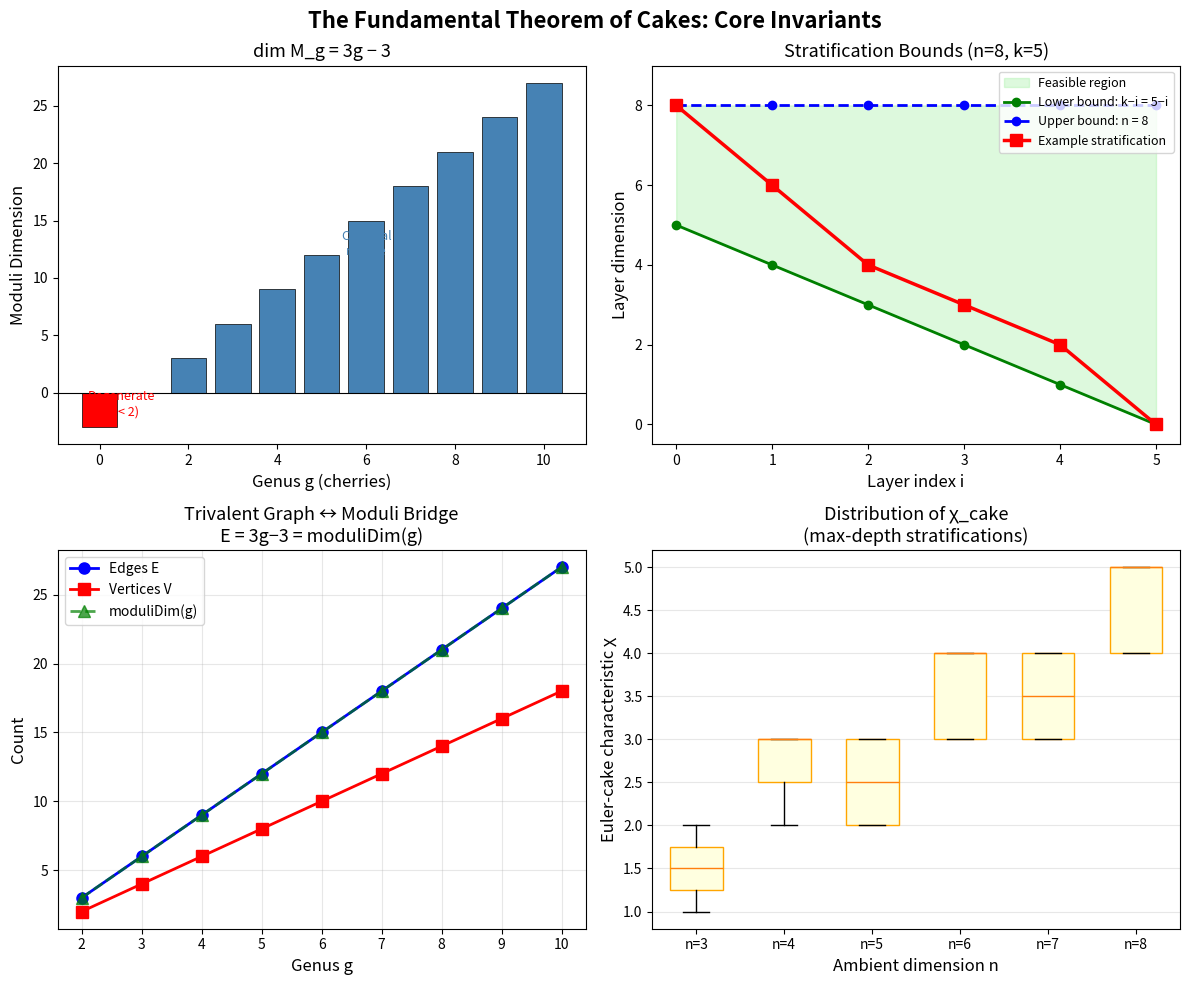

Source code (Python):
# Visualization 1: Moduli Dimension and Stratification Bounds
# 
# Visualizes the moduli dimension formula 3g-3 as a function of genus,
# the layer dimension bounds for valid stratifications, and the
# trivalent graph bridge (V, E as functions of genus).

import matplotlib.pyplot as plt
import numpy as np

fig, axes = plt.subplots(2, 2, figsize=(12, 10))
fig.suptitle("The Fundamental Theorem of Cakes: Core Invariants", 
             fontsize=16, fontweight='bold')

# ─── Plot 1: Moduli Dimension ───
ax1 = axes[0, 0]
g_vals = np.arange(0, 11)
moduli_vals = 3 * g_vals - 3
colors = ['red' if d <= 0 else 'steelblue' for d in moduli_vals]
ax1.bar(g_vals, moduli_vals, color=colors, edgecolor='black', linewidth=0.5)
ax1.axhline(y=0, color='black', linewidth=0.8, linestyle='-')
ax1.set_xlabel('Genus g (cherries)', fontsize=12)
ax1.set_ylabel('Moduli Dimension', fontsize=12)
ax1.set_title('dim M_g = 3g − 3', fontsize=13)
ax1.annotate('Degenerate\n(g < 2)', xy=(0.5, -2), fontsize=9, 
             ha='center', color='red', fontstyle='italic')
ax1.annotate('Classical\nregime', xy=(6, 12), fontsize=9,
             ha='center', color='steelblue', fontstyle='italic')

# ─── Plot 2: Layer Dimension Bounds ───
ax2 = axes[0, 1]
n, k = 8, 5
i_vals = np.arange(k + 1)
lower_bounds = np.maximum(k - i_vals, 0)
upper_bounds = np.full_like(i_vals, n)

ax2.fill_between(i_vals, lower_bounds, upper_bounds, 
                  alpha=0.3, color='lightgreen', label='Feasible region')
ax2.plot(i_vals, lower_bounds, 'g-o', linewidth=2, markersize=6,
         label=f'Lower bound: k−i = {k}−i')
ax2.plot(i_vals, upper_bounds, 'b--o', linewidth=2, markersize=6,
         label=f'Upper bound: n = {n}')

# Example stratification
example_layers = [8, 6, 4, 3, 2, 0]
ax2.plot(i_vals, example_layers, 'r-s', linewidth=2.5, markersize=8,
         label='Example stratification', zorder=5)

ax2.set_xlabel('Layer index i', fontsize=12)
ax2.set_ylabel('Layer dimension', fontsize=12)
ax2.set_title(f'Stratification Bounds (n={n}, k={k})', fontsize=13)
ax2.legend(fontsize=9, loc='upper right')
ax2.set_ylim(-0.5, n + 1)

# ─── Plot 3: Trivalent Graph Bridge ───
ax3 = axes[1, 0]
g_bridge = np.arange(2, 11)
V_vals = 2 * (g_bridge - 1)
E_vals = 3 * (g_bridge - 1)
moduli_bridge = 3 * g_bridge - 3

ax3.plot(g_bridge, E_vals, 'bo-', linewidth=2, markersize=8, label='Edges E')
ax3.plot(g_bridge, V_vals, 'rs-', linewidth=2, markersize=8, label='Vertices V')
ax3.plot(g_bridge, moduli_bridge, 'g^--', linewidth=2, markersize=8, 
         label='moduliDim(g)', alpha=0.7)
ax3.set_xlabel('Genus g', fontsize=12)
ax3.set_ylabel('Count', fontsize=12)
ax3.set_title('Trivalent Graph ↔ Moduli Bridge\nE = 3g−3 = moduliDim(g)', fontsize=13)
ax3.legend(fontsize=10)
ax3.grid(True, alpha=0.3)

# ─── Plot 4: Euler-Cake Characteristic ───
ax4 = axes[1, 1]

def enumerate_stratifications(n, k):
    from itertools import combinations
    if k > n or k < 0:
        return []
    if k == 0:
        return [[0]] if n == 0 else []
    result = []
    for combo in combinations(range(1, n), k - 1):
        layers = [n] + sorted(combo, reverse=True) + [0]
        result.append(layers)
    return result

n_range = range(3, 9)
euler_data = {}
for n in n_range:
    k = n - 1  # Maximum depth stratification
    strats = enumerate_stratifications(n, k)
    eulers = [sum((-1)**i * d for i, d in enumerate(s)) for s in strats]
    euler_data[n] = eulers

positions = list(range(len(list(n_range))))
bp = ax4.boxplot([euler_data[n] for n in n_range], positions=positions,
                  patch_artist=True, widths=0.6)
for patch in bp['boxes']:
    patch.set_facecolor('lightyellow')
    patch.set_edgecolor('orange')
ax4.set_xticklabels([f'n={n}' for n in n_range])
ax4.set_xlabel('Ambient dimension n', fontsize=12)
ax4.set_ylabel('Euler-cake characteristic χ', fontsize=12)
ax4.set_title('Distribution of χ_cake\n(max-depth stratifications)', fontsize=13)
ax4.grid(True, alpha=0.3, axis='y')

plt.tight_layout()
plt.savefig('cake_geometry_overview.png', dpi=150, bbox_inches='tight')
plt.close()
print("Saved cake_geometry_overview.png")
